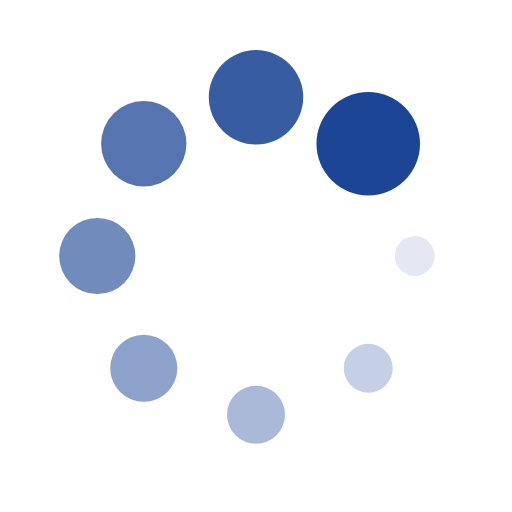
t = 0.00 s
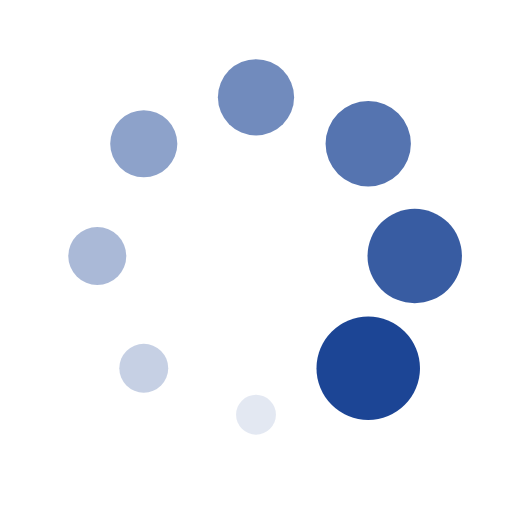
t = 0.25 s
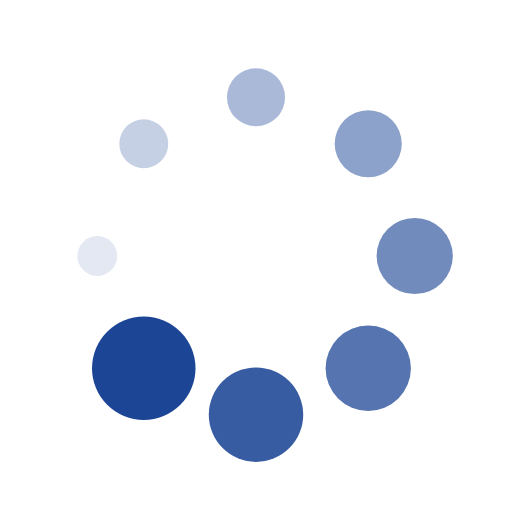
t = 0.50 s
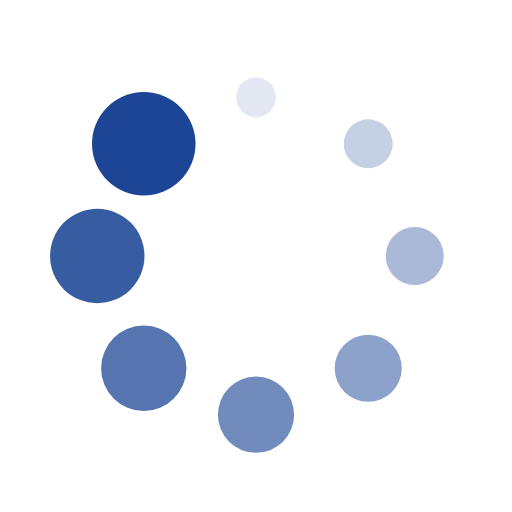
t = 0.75 s

The animated SVG that drew these frames (rendered in a browser with its animation timeline set to each time). Animation: 16 SMIL elements (animate=8,animateTransform=8); one cycle of 1.00 s, repeats indefinitely.

<?xml version="1.0" encoding="utf-8"?>
<svg xmlns="http://www.w3.org/2000/svg" xmlns:xlink="http://www.w3.org/1999/xlink" style="margin: auto; background: none; display: block; shape-rendering: auto;" width="54px" height="54px" viewBox="0 0 100 100" preserveAspectRatio="xMidYMid">
<g transform="translate(81,50)">
<g transform="rotate(0)">
<circle cx="0" cy="0" r="3" fill="#1c4595" fill-opacity="1" transform="scale(2.85918 2.85918)">
  <animateTransform attributeName="transform" type="scale" begin="-0.875s" values="3.3699999999999997 3.3699999999999997;1 1" keyTimes="0;1" dur="1s" repeatCount="indefinite"></animateTransform>
  <animate attributeName="fill-opacity" keyTimes="0;1" dur="1s" repeatCount="indefinite" values="1;0" begin="-0.875s"></animate>
</circle>
</g>
</g><g transform="translate(71.92031021678298,71.92031021678298)">
<g transform="rotate(45)">
<circle cx="0" cy="0" r="3" fill="#1c4595" fill-opacity="0.875" transform="scale(3.15543 3.15543)">
  <animateTransform attributeName="transform" type="scale" begin="-0.75s" values="3.3699999999999997 3.3699999999999997;1 1" keyTimes="0;1" dur="1s" repeatCount="indefinite"></animateTransform>
  <animate attributeName="fill-opacity" keyTimes="0;1" dur="1s" repeatCount="indefinite" values="1;0" begin="-0.75s"></animate>
</circle>
</g>
</g><g transform="translate(50,81)">
<g transform="rotate(90)">
<circle cx="0" cy="0" r="3" fill="#1c4595" fill-opacity="0.75" transform="scale(1.08168 1.08168)">
  <animateTransform attributeName="transform" type="scale" begin="-0.625s" values="3.3699999999999997 3.3699999999999997;1 1" keyTimes="0;1" dur="1s" repeatCount="indefinite"></animateTransform>
  <animate attributeName="fill-opacity" keyTimes="0;1" dur="1s" repeatCount="indefinite" values="1;0" begin="-0.625s"></animate>
</circle>
</g>
</g><g transform="translate(28.079689783217027,71.92031021678298)">
<g transform="rotate(135)">
<circle cx="0" cy="0" r="3" fill="#1c4595" fill-opacity="0.625" transform="scale(1.37793 1.37793)">
  <animateTransform attributeName="transform" type="scale" begin="-0.5s" values="3.3699999999999997 3.3699999999999997;1 1" keyTimes="0;1" dur="1s" repeatCount="indefinite"></animateTransform>
  <animate attributeName="fill-opacity" keyTimes="0;1" dur="1s" repeatCount="indefinite" values="1;0" begin="-0.5s"></animate>
</circle>
</g>
</g><g transform="translate(19,50.00000000000001)">
<g transform="rotate(180)">
<circle cx="0" cy="0" r="3" fill="#1c4595" fill-opacity="0.5" transform="scale(1.67418 1.67418)">
  <animateTransform attributeName="transform" type="scale" begin="-0.375s" values="3.3699999999999997 3.3699999999999997;1 1" keyTimes="0;1" dur="1s" repeatCount="indefinite"></animateTransform>
  <animate attributeName="fill-opacity" keyTimes="0;1" dur="1s" repeatCount="indefinite" values="1;0" begin="-0.375s"></animate>
</circle>
</g>
</g><g transform="translate(28.07968978321702,28.079689783217027)">
<g transform="rotate(225)">
<circle cx="0" cy="0" r="3" fill="#1c4595" fill-opacity="0.375" transform="scale(1.97043 1.97043)">
  <animateTransform attributeName="transform" type="scale" begin="-0.25s" values="3.3699999999999997 3.3699999999999997;1 1" keyTimes="0;1" dur="1s" repeatCount="indefinite"></animateTransform>
  <animate attributeName="fill-opacity" keyTimes="0;1" dur="1s" repeatCount="indefinite" values="1;0" begin="-0.25s"></animate>
</circle>
</g>
</g><g transform="translate(49.99999999999999,19)">
<g transform="rotate(270)">
<circle cx="0" cy="0" r="3" fill="#1c4595" fill-opacity="0.25" transform="scale(2.26668 2.26668)">
  <animateTransform attributeName="transform" type="scale" begin="-0.125s" values="3.3699999999999997 3.3699999999999997;1 1" keyTimes="0;1" dur="1s" repeatCount="indefinite"></animateTransform>
  <animate attributeName="fill-opacity" keyTimes="0;1" dur="1s" repeatCount="indefinite" values="1;0" begin="-0.125s"></animate>
</circle>
</g>
</g><g transform="translate(71.92031021678297,28.07968978321702)">
<g transform="rotate(315)">
<circle cx="0" cy="0" r="3" fill="#1c4595" fill-opacity="0.125" transform="scale(2.56293 2.56293)">
  <animateTransform attributeName="transform" type="scale" begin="0s" values="3.3699999999999997 3.3699999999999997;1 1" keyTimes="0;1" dur="1s" repeatCount="indefinite"></animateTransform>
  <animate attributeName="fill-opacity" keyTimes="0;1" dur="1s" repeatCount="indefinite" values="1;0" begin="0s"></animate>
</circle>
</g>
</g>
<!-- [ldio] generated by https://loading.io/ --></svg>